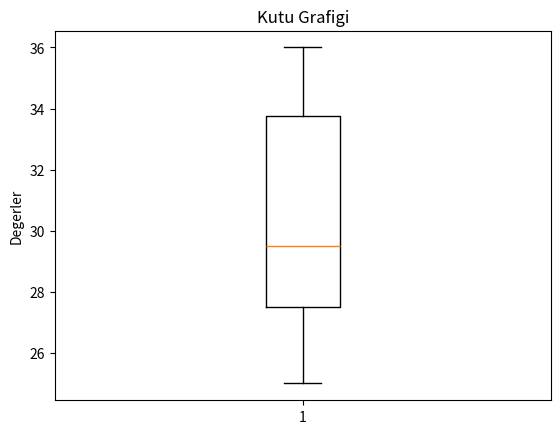

Python code for this plot:
#Boxplot Grafik(Kutu)

import matplotlib.pyplot as plt 

veri=[25,27,29,30,35,36]

plt.boxplot(veri)
plt.title("Kutu Grafigi")
plt.ylabel("Degerler")

plt.show()
